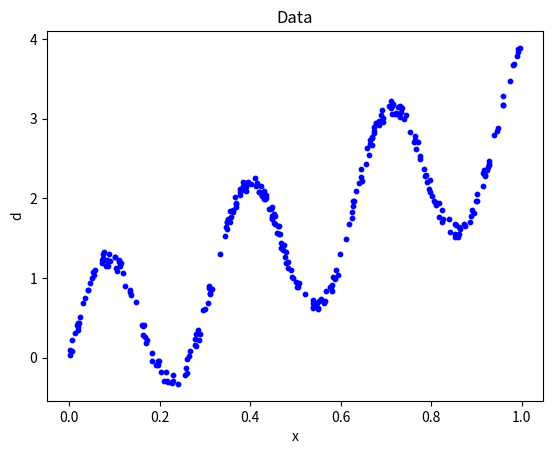
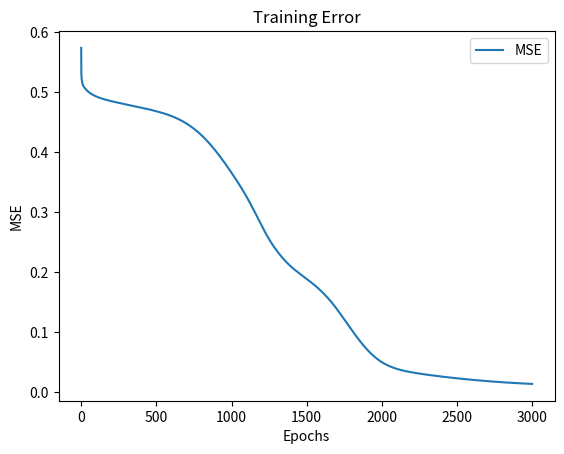
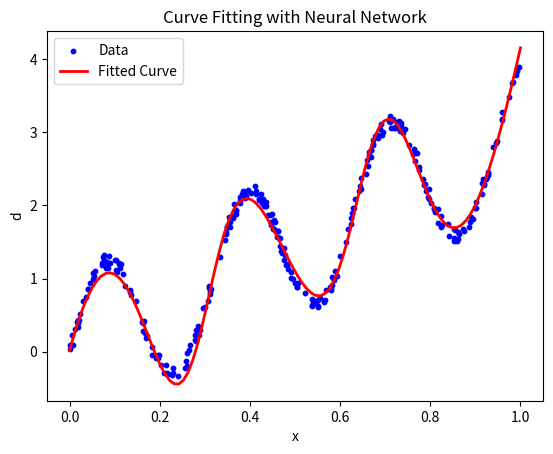

Reproduce these figures in Python, in order.
import numpy as np  
import matplotlib.pyplot as plt 

np.random.seed(57)
plt.ion()

n = 300
x = np.random.uniform(0, 1, (n, 1))
v = np.random.uniform(-0.1, 0.1, (n, 1))
d = np.sin(20*x) + 3*x + v

plt.figure()
plt.scatter(x, d, color='blue', s=10)
plt.xlabel('x')
plt.ylabel('d')
plt.title('Data')    

def tanh_derivative(x):
    return 1 - np.tanh(x) ** 2

class NeuralNetwork:
    def __init__(self, N=24, eta=0.01):
        self.N = N
        self.eta = eta
        self.weights_input = np.random.randn(N, 1)
        self.bias_input = np.random.randn(N, 1)
        self.weights_hidden = np.random.randn(1, N)
        self.bias_hidden = np.random.randn(1, 1)
    
    def forward(self, x):
        self.hidden_input = np.dot(self.weights_input, x.T) + self.bias_input
        self.hidden_output = np.tanh(self.hidden_input)
        self.output = np.dot(self.weights_hidden, self.hidden_output) + self.bias_hidden
        return self.output.T
    
    def train(self, x, d, epochs=1000):
        mse_list = []
        for epoch in range(epochs):
            mse = 0
            for i in range(n):
                xi = x[i].reshape(1, 1)
                di = d[i].reshape(1, 1)
                
                hidden_input = np.dot(self.weights_input, xi) + self.bias_input
                hidden_output = np.tanh(hidden_input)
                output = np.dot(self.weights_hidden, hidden_output) + self.bias_hidden
                
                error = di - output
                mse += error ** 2
                
                delta_output = error
                delta_hidden = tanh_derivative(hidden_input) * (self.weights_hidden.T * delta_output)
                
                self.weights_hidden += self.eta * delta_output * hidden_output.T
                self.bias_hidden += self.eta * delta_output
                self.weights_input += self.eta * delta_hidden * xi.T
                self.bias_input += self.eta * delta_hidden
            
            mse /= n
            mse_list.append(mse.item())
            if epoch > 1 and mse_list[-1] > mse_list[-2]:
                self.eta *= 0.9
            
            if epoch % 100 == 0:
                print(f"Epoch {epoch}, MSE: {mse.item():.6f}")
        
        return mse_list

nn = NeuralNetwork()
mse_values = nn.train(x, d, epochs=3000)

plt.figure()
plt.plot(mse_values, label='MSE')
plt.xlabel('Epochs')
plt.ylabel('MSE')
plt.title('Training Error')
plt.legend()

x_fit = np.linspace(0, 1, 100).reshape(-1, 1)
y_fit = nn.forward(x_fit)

plt.figure()
plt.scatter(x, d, color='blue', s=10, label='Data')
plt.plot(x_fit, y_fit, color='red', linewidth=2, label='Fitted Curve')
plt.xlabel('x')
plt.ylabel('d')
plt.title('Curve Fitting with Neural Network')
plt.legend()

plt.ioff()
plt.show()
